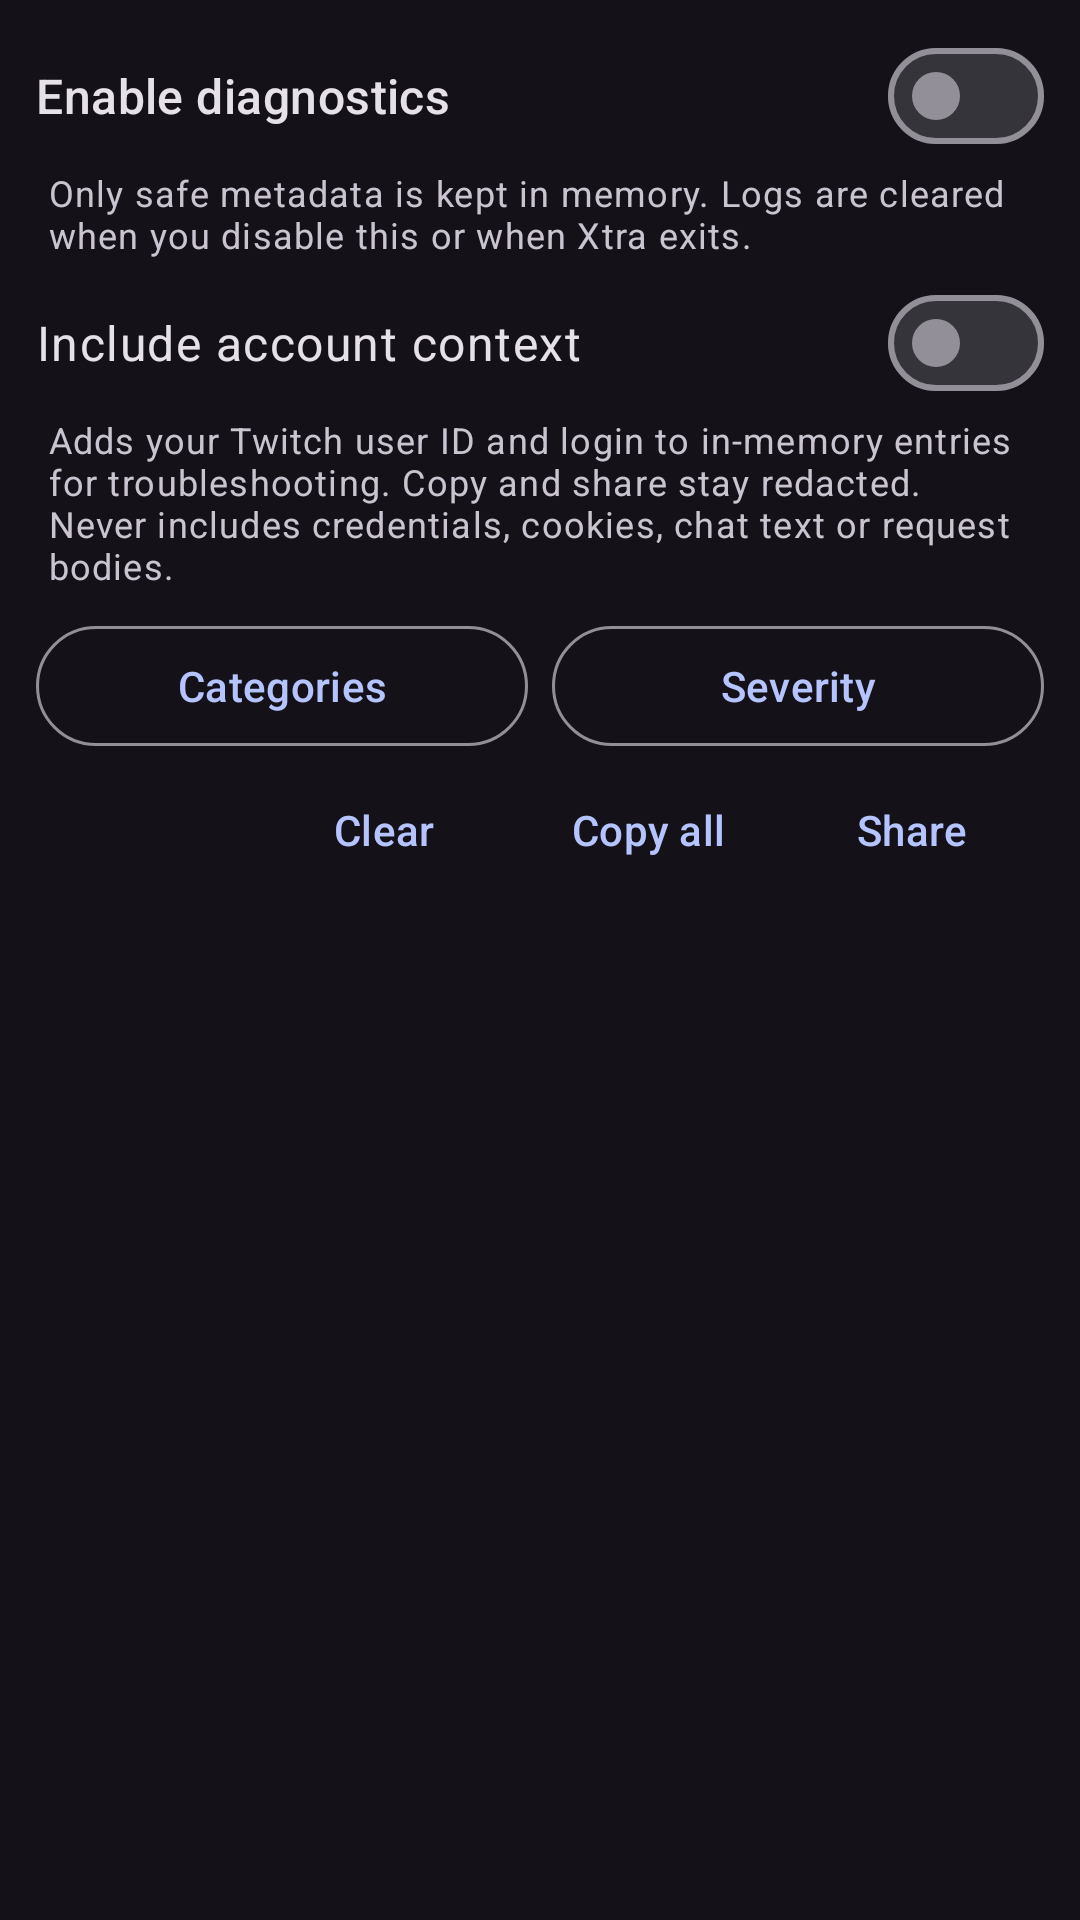

Produce the Android XML layout that renders to this screen, including the resource entries it uses.
<!-- AndroidManifest.xml: application theme DarkTheme -->
<!-- res/layout/fragment_diagnostics_settings.xml -->
<?xml version="1.0" encoding="utf-8"?>
<LinearLayout xmlns:android="http://schemas.android.com/apk/res/android"
    xmlns:app="http://schemas.android.com/apk/res-auto"
    android:layout_width="match_parent"
    android:layout_height="match_parent"
    android:orientation="vertical"
    android:paddingStart="12dp"
    android:paddingTop="8dp"
    android:paddingEnd="12dp"
    android:paddingBottom="8dp">

    <com.google.android.material.materialswitch.MaterialSwitch
        android:id="@+id/enabledSwitch"
        android:layout_width="match_parent"
        android:layout_height="wrap_content"
        android:text="@string/diagnostics_enable"
        android:textAppearance="?attr/textAppearanceTitleMedium" />

    <TextView
        android:id="@+id/description"
        android:layout_width="match_parent"
        android:layout_height="wrap_content"
        android:layout_marginStart="4dp"
        android:layout_marginEnd="4dp"
        android:text="@string/diagnostics_enable_summary"
        android:textAppearance="?attr/textAppearanceBodySmall"
        android:textColor="?android:textColorSecondary" />

    <com.google.android.material.materialswitch.MaterialSwitch
        android:id="@+id/accountContextSwitch"
        android:layout_width="match_parent"
        android:layout_height="wrap_content"
        android:layout_marginTop="4dp"
        android:text="@string/diagnostics_account_context"
        android:textAppearance="?attr/textAppearanceBodyLarge" />

    <TextView
        android:id="@+id/accountContextDescription"
        android:layout_width="match_parent"
        android:layout_height="wrap_content"
        android:layout_marginStart="4dp"
        android:layout_marginEnd="4dp"
        android:text="@string/diagnostics_account_context_summary"
        android:textAppearance="?attr/textAppearanceBodySmall"
        android:textColor="?android:textColorSecondary" />

    <LinearLayout
        android:layout_width="match_parent"
        android:layout_height="wrap_content"
        android:layout_marginTop="8dp"
        android:orientation="horizontal">

        <com.google.android.material.button.MaterialButton
            android:id="@+id/categoryFilterButton"
            style="@style/Widget.Material3.Button.OutlinedButton"
            android:layout_width="0dp"
            android:layout_height="wrap_content"
            android:layout_weight="1"
            android:ellipsize="end"
            android:maxLines="1"
            android:text="@string/diagnostics_category_filter" />

        <com.google.android.material.button.MaterialButton
            android:id="@+id/severityFilterButton"
            style="@style/Widget.Material3.Button.OutlinedButton"
            android:layout_width="0dp"
            android:layout_height="wrap_content"
            android:layout_marginStart="8dp"
            android:layout_weight="1"
            android:ellipsize="end"
            android:maxLines="1"
            android:text="@string/diagnostics_severity_filter" />
    </LinearLayout>

    <LinearLayout
        android:layout_width="match_parent"
        android:layout_height="wrap_content"
        android:gravity="end"
        android:orientation="horizontal">

        <com.google.android.material.button.MaterialButton
            android:id="@+id/clearButton"
            style="@style/Widget.Material3.Button.TextButton"
            android:layout_width="wrap_content"
            android:layout_height="wrap_content"
            android:text="@string/diagnostics_clear" />

        <com.google.android.material.button.MaterialButton
            android:id="@+id/copyButton"
            style="@style/Widget.Material3.Button.TextButton"
            android:layout_width="wrap_content"
            android:layout_height="wrap_content"
            android:text="@string/diagnostics_copy_all" />

        <com.google.android.material.button.MaterialButton
            android:id="@+id/shareButton"
            style="@style/Widget.Material3.Button.TextButton"
            android:layout_width="wrap_content"
            android:layout_height="wrap_content"
            android:text="@string/diagnostics_share" />
    </LinearLayout>

    <TextView
        android:id="@+id/emptyText"
        android:layout_width="match_parent"
        android:layout_height="wrap_content"
        android:gravity="center"
        android:padding="24dp"
        android:text="@string/diagnostics_no_entries"
        android:textAppearance="?attr/textAppearanceBodyMedium"
        android:textColor="?android:textColorSecondary"
        android:visibility="gone" />

    <androidx.recyclerview.widget.RecyclerView
        android:id="@+id/entriesRecyclerView"
        android:layout_width="match_parent"
        android:layout_height="0dp"
        android:layout_weight="1"
        android:clipToPadding="false"
        android:paddingBottom="8dp"
        app:layoutManager="androidx.recyclerview.widget.LinearLayoutManager" />
</LinearLayout>
<!-- resources referenced by this layout -->
<resources>
  <string name="diagnostics_account_context">Include account context</string>
  <string name="diagnostics_account_context_summary">Adds your Twitch user ID and login to in-memory entries for troubleshooting. Copy and share stay redacted. Never includes credentials, cookies, chat text or request bodies.</string>
  <string name="diagnostics_category_filter">Categories</string>
  <string name="diagnostics_clear">Clear</string>
  <string name="diagnostics_copy_all">Copy all</string>
  <string name="diagnostics_enable">Enable diagnostics</string>
  <string name="diagnostics_enable_summary">Only safe metadata is kept in memory. Logs are cleared when you disable this or when Xtra exits.</string>
  <string name="diagnostics_no_entries">No diagnostics yet. Enable logging, then reproduce the problem.</string>
  <string name="diagnostics_severity_filter">Severity</string>
  <string name="diagnostics_share">Share</string>
  <style name="DarkTheme" parent="BaseDarkTheme" />
  <color name="primaryBlue">#b5c4ff</color>
  <color name="chatStatusDark">#99000000</color>
  <color name="chatMessageFirstDark">#800a4028</color>
  <color name="chatMessageFirstChatterDark">#3B2B4B</color>
  <color name="chatMessageSubscriptionAccent">#5C5276</color>
  <color name="chatMessageRewardDark">#800E4C68</color>
  <color name="chatMessageNoticeDark">#803E0E68</color>
  <color name="chatMessageHighlightDark">#31204D</color>
  <color name="chatMessageSpecialAccent">#9146FF</color>
  <color name="watchStreakOrange">#FFB31A</color>
  <color name="chatMessageMentionDark">#80680E0E</color>
  <color name="chatMessageSelectedDark">#80163584</color>
  <style name="Card" parent="Widget.Material3.CardView.Elevated">
          <item name="android:layout_margin">8dp</item>
      </style>
  <style name="RadioButton" parent="Widget.Material3.CompoundButton.RadioButton">
          <item name="android:padding">10dp</item>
      </style>
  <style name="CheckBox" parent="Widget.Material3.CompoundButton.CheckBox">
          <item name="android:padding">10dp</item>
      </style>
  <style name="SwitchBlue" parent="Widget.Material3.CompoundButton.MaterialSwitch">
          <item name="materialThemeOverlay">@style/SwitchOverlayBlue</item>
      </style>
  <style name="Slider" parent="Widget.Material3.Slider">
          <item name="trackColorInactive">?attr/colorSurfaceContainerHighest</item>
      </style>
  <style name="PreferenceTheme" parent="@style/PreferenceThemeOverlay">
          
          <item name="android:tint">?attr/colorControlNormal</item>
          
          <item name="android:progressTint">?attr/colorPrimary</item>
          <item name="android:thumbTint">?attr/colorPrimary</item>
  
          <item name="preferenceCategoryTitleTextColor">?attr/colorPrimary</item>
          <item name="switchPreferenceCompatStyle">@style/SwitchPreference</item>
      </style>
  <color name="darkScrim">#801B1B1B</color>
  <style name="SwitchOverlayBlue">
          <item name="colorPrimary">@color/accent</item>
          <item name="colorOnPrimary">@android:color/white</item>
          <item name="colorPrimaryContainer">@android:color/white</item>
      </style>
  <style name="SwitchPreference" parent="@style/Preference.SwitchPreferenceCompat.Material">
          <item name="widgetLayout">@layout/material_switch</item>
      </style>
  <color name="accent">#007DCA</color>
</resources>
